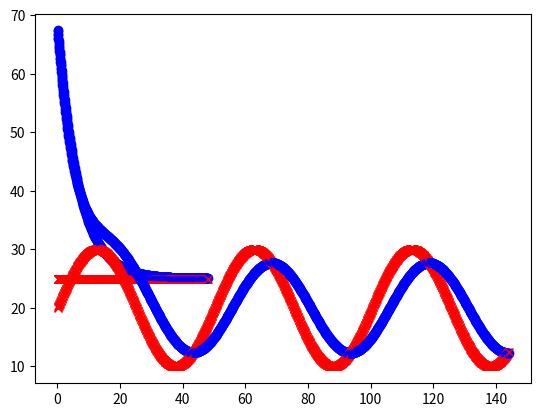

Python code for this plot: (Note: this script raises an exception after producing the figure.)
# -*- coding: utf-8 -*-
"""
Created on Sat Oct 20 17:40:08 2018

@author: Julian
"""

#E2-1
import matplotlib.pyplot as plt
from math import sin, pi

def R(T,Ts):
    return -r*(T- Ts)

def Ts(t):
    return 92 - 10*sin(2*pi*(t+3)/24)

#initialize parameters
t = 0
T = 68  #in Fahrenheit

Tend = 0.0
tend = 0.0
r = 0.15
h = 0.1
Tsur = 25

#apply Heun's method
while t < 48.0:
    tend = t + h
    Tend = T + R(T,Tsur)*h
    T = T + (R(T, Tsur) + R(Tend, Tsur))/2.0*h
    t = t + h
    
    plt.plot(t, T, 'bo')
    plt.plot(t, Tsur, 'rx')

#E2-1-c
import matplotlib.pyplot as plt
from math import sin

def R(T,Ts):
    return -r*(T- Ts)

def Ts(t):
    return 20*(1+0.5*sin(t/8))

#initialize parameters
t = 0 #6am
T = 68  #in Fahrenheit

Tend = 0.0
tend = 0.0
r = 0.15
h = 0.1

#apply Heun's method
while t < 144.0:
    Tsur = Ts(t)
    tend = t + h
    Tsurend = Ts(tend)
    Tend = T + R(T,Tsurend)*h
    T = T + (R(T, Tsur) + R(Tend, Tsurend))/2.0*h
    t = t + h
    
    plt.plot(t, T, 'bo')
    plt.plot(t, Tsur, 'rx')
#E2-2
"""
Created on Sat Oct 20 18:13:47 2018
nuclearforce.py
@author: Julian
"""

import matplotlib.pyplot as plt
import numpy as np
from scipy import optimize
from sympy import diff
from math import sqrt, exp

#Experimental data. Either read in a file or use the created data below

rMeas = [2.9019,3.26463,3.62737,3.99011,4.35285]
UMeas = [-145.299,-111.289,-62.1917,-46.7048,-32.3581]
sigUMeas = [7.73623,8.5017,7.88238,7.46152,8.21121]
Error = 0.1
c = 299792458E15 #speed of light, fm/s


#find the value of g
def findg(U,r):
    sqrt(-U * (r/exp(-r/diff(r))))
    
#find the value of m
def findm(r):
    197.3/(diff(r) * c**2)
    
    
def funcU(g,r):
    return -g**2 * (exp(-r/diff(r))/r)

vGuess = [2.0,-2.0]
vPars,aCov = optimize.curve_fit(funcU,UMeas,rMeas,vGuess)
print(vPars)

xFine = np.linspace(0.4,3.0,100)
plt.figure(2)
plt.plot(xFine,funcU(xFine,*vPars),'g-',lw=1) #Fitter curve
plt.plot(xFine,funcU(xFine,1.5,-1.0),'r-',lw=1)
plt.title("Fitted curve(green) and true curve(red)")
plt.show()
#E2-3
from math import fabs
from numpy import sin, cos, pi, sqrt, arange
import matplotlib.pyplot as plt

g = 9.8
k_D = 0.5*1.225*0.33 #C*rho*A
v = 4.0 #initial speed m/s
P = 400 #power output W
m = 70 #mass of bicyclist kg
inc = 6.0 * pi/180.0 #incline in radians
gres = g*sin(inc) #acceleration due to gravity

x = 0
t = 0
dt = 0.1
while x<=1000:
    a = -k_D*v*fabs(v)/m + P/(m*v) - gres
    v = v + a*dt
    x = x + v*dt
    t = t + dt
    plt.plot(x,v, 'r+')
  
while x<=2000:
    a = -k_D*v*fabs(v)/m + P/(m*v)
    v = v + a*dt
    x = x + v*dt
    t = t + dt
    plt.plot(x,v, 'r+')

while x<=3000:
    a = -k_D*v*fabs(v)/m + P/(m*v) + gres
    v = v + a*dt
    x = x + v*dt
    t = t + dt
    plt.plot(x,v, 'r+')


"""
Created on Oct 21
golfballtrajectory4i.py
model golfball trajectory
@author: Julian
"""
#E2-4-i
from numpy import array, cross
from mpl_toolkits.mplot3d import Axes3D
import matplotlib.pyplot as plt
from math import sin, cos, sqrt, pi, exp

done = 0 #for a repeating loop

#define the drag coefficient function
def k_D(v):
    if v<= 14:
        return 0.5
    if v>14:
        return 7.0/v
#define euler algorithm
def euler(vx,vy,vz,phi):
    #initial conditions
    x = 0
    y = 0
    z = 1.8 # release height in meters
    t = 0
    h= 0.0001 # time step
    k_L = 4.0E-4
    omega = 0
    g = 9.81
    
    while x<=18.44: #distance to home base from pitcher's mound
        X.append(x)
        Y.append(y)
        Z.append(z)
        
        
        v = sqrt(vx**2+vy**2+vz**2)
        #calculate acceleration components
        ax = -k_D(v)*v*vx+k_L*(vz*omega*sin(phi)-vy*omega*cos(phi))
        az = -k_D(v)*v*vz-k_L*vx*omega*sin(phi)-g
        #apply Euler algorithm
        vx = vx+ax*h
        vy = 0
        vz = vz+az*h
        
        x = x+vx*h
        y = y+vy*h
        z = z+vz*h
        t = t+h

#define out loop
#while not done:
X = []
Y = []
Z = []
    
v = 70.0
phi = 225.8*pi/180.


theta = 9.0*pi/180.0 #angle from horizontal

vx = v*cos(theta)
vy = 0
vz = v*sin(theta)

euler(vx,vy,vz,phi)

fig = plt.figure()
ax = Axes3D(fig)
ax.set_xlabel('X axis')
ax.set_ylabel('Y axis')
ax.set_zlabel('Z axis')

ax.plot(X,Y,zs = Z, zdir = 'z')

#E2-4-ii
from numpy import array, cross
from mpl_toolkits.mplot3d import Axes3D
import matplotlib.pyplot as plt
from math import sin, cos, sqrt, pi, exp

done = 0 #for a repeating loop

#define the drag coefficient function
def k_D(v):
    if v<= 14:
        return 0.5
    if v>14:
        return 7.0/v
#define euler algorithm
def euler(vx,vy,vz,phi):
    #initial conditions
    x = 0
    y = 0
    z = 1.8 # release height in meters
    t = 0
    h= 0.0001 # time step
    k_L = 4.0E-4
    omega = 0.25*2*pi
    g = 9.81
    
    while x<=18.44: #distance to home base from pitcher's mound
        X.append(x)
        Y.append(y)
        Z.append(z)
        
        
        v = sqrt(vx**2+vy**2+vz**2)
        #calculate acceleration components
        ax = -k_D(v)*v*vx+k_L*(vz*omega*sin(phi)-vy*omega*cos(phi))
        az = -k_D(v)*v*vz-k_L*vx*omega*sin(phi)-g
        #apply Euler algorithm
        vx = vx+ax*h
        vy = 0
        vz = vz+az*h
        
        x = x+vx*h
        y = y+vy*h
        z = z+vz*h
        t = t+h

#define out loop
#while not done:
X = []
Y = []
Z = []
    
v = 70.0
phi = 225.8*pi/180.


theta = 9.0*pi/180.0 #angle from horizontal

vx = v*cos(theta)
vy = 0
vz = v*sin(theta)

euler(vx,vy,vz,phi)

fig = plt.figure()
ax = Axes3D(fig)
ax.set_xlabel('X axis')
ax.set_ylabel('Y axis')
ax.set_zlabel('Z axis')

ax.plot(X,Y,zs = Z, zdir = 'z')

#E2-4-iii
from numpy import array, cross
from mpl_toolkits.mplot3d import Axes3D
import matplotlib.pyplot as plt
from math import sin, cos, sqrt, pi, exp

done = 0 #for a repeating loop

#define the drag coefficient function
def k_D(v):
    if v<= 14:
        return 0.5
    if v>14:
        return 7.0/v
#define euler algorithm
def euler(vx,vy,vz,phi):
    #initial conditions
    x = 0
    y = 0
    z = 1.8 # release height in meters
    t = 0
    h= 0.0001 # time step
    k_L = 4.0E-4
    omega = 0.25*2*pi
    g = 9.81
    
    while x<=18.44: #distance to home base from pitcher's mound
        X.append(x)
        Y.append(y)
        Z.append(z)
        
        
        v = sqrt(vx**2+vy**2+vz**2)
        #calculate acceleration components
        ax = -k_D(v)*v*vx+k_L*(vz*omega*sin(phi)-vy*omega*cos(phi))
        az = -k_D(v)*v*vz-k_L*vx*omega*sin(phi)-g
        #apply Euler algorithm
        vx = vx+ax*h
        vy = 0
        vz = vz+az*h
        
        x = x+vx*h
        y = y+vy*h
        z = z+vz*h
        t = t+h

#define out loop
#while not done:
X = []
Y = []
Z = []
    
v = 70.0
phi = 225.8*pi/180.


theta = 9.0*pi/180.0 #angle from horizontal

vx = v*cos(theta)
vy = 0
vz = v*sin(theta)

euler(vx,vy,vz,phi)

fig = plt.figure()
ax = Axes3D(fig)
ax.set_xlabel('X axis')
ax.set_ylabel('Y axis')
ax.set_zlabel('Z axis')

ax.plot(X,Y,zs = Z, zdir = 'z')
